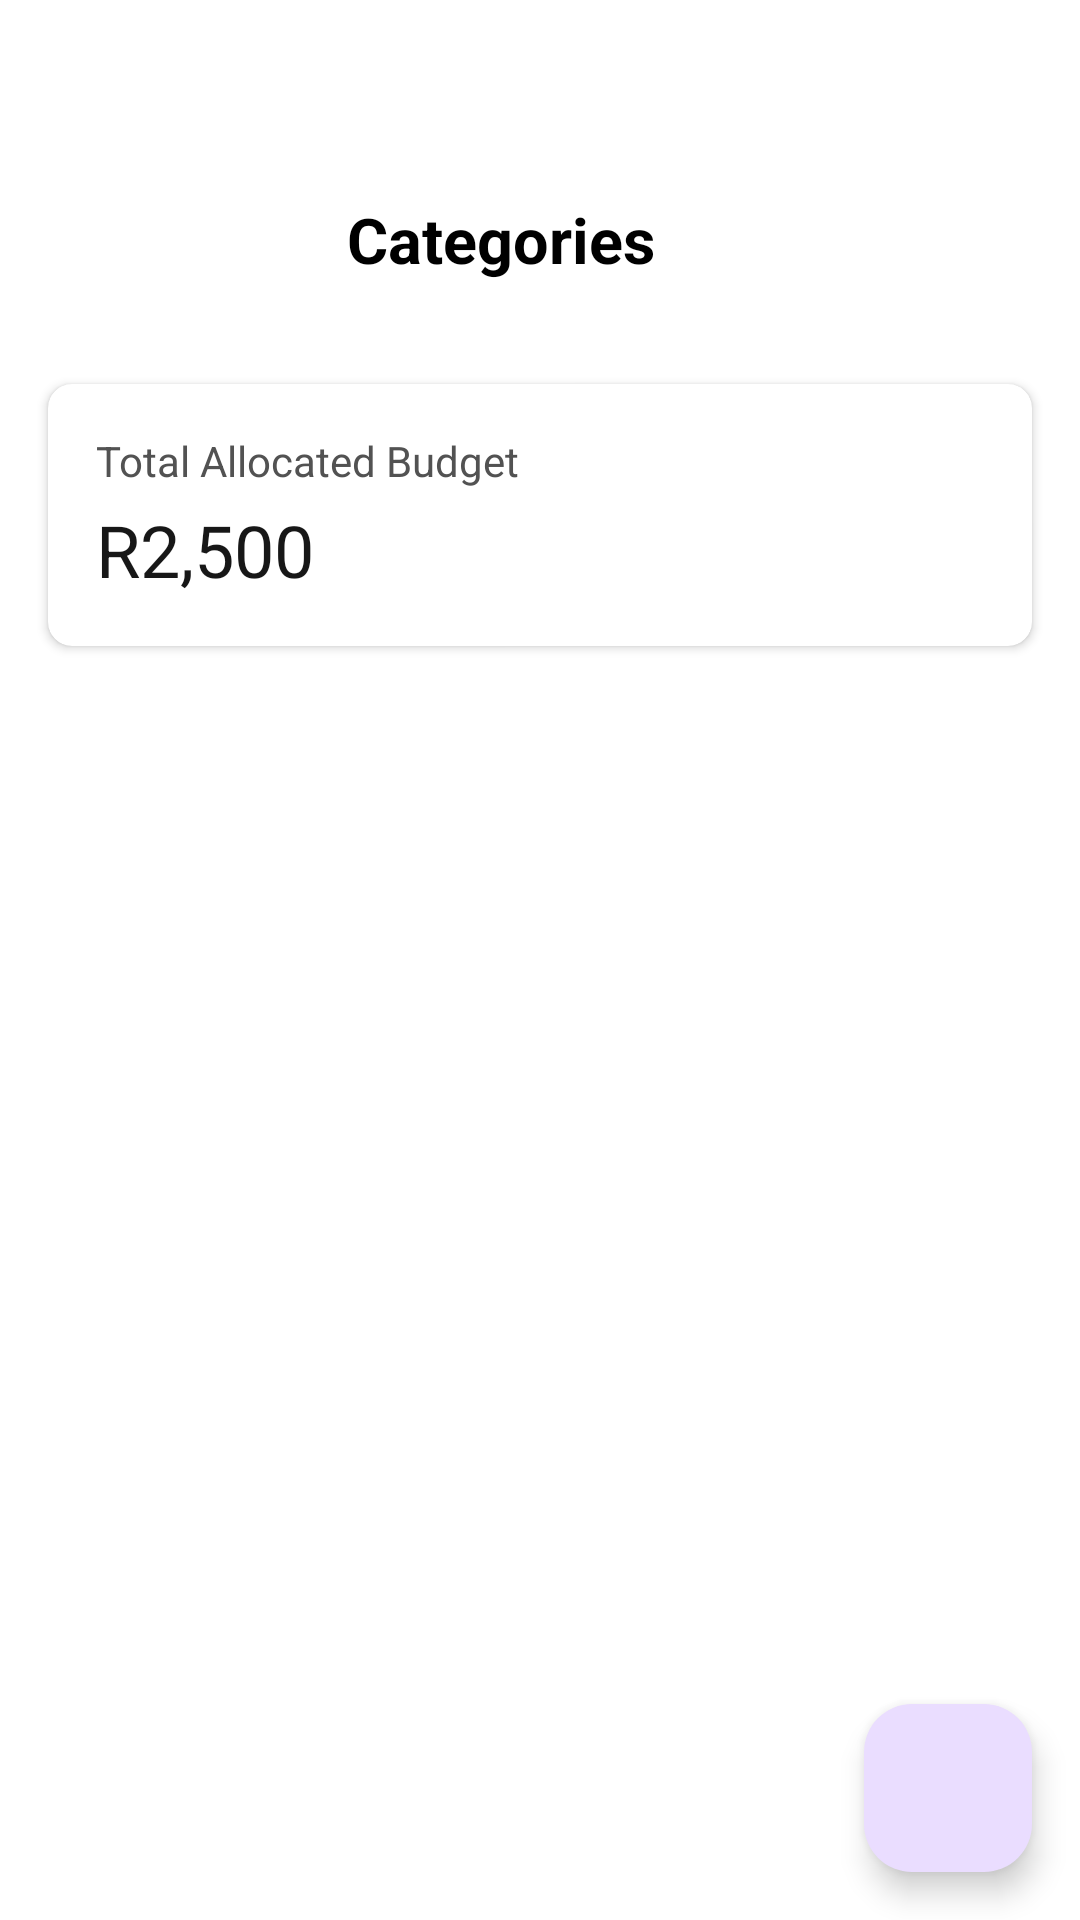

Here is an Android app screen rendered from its layout file. Give the layout XML and the strings, colors and styles it references.
<!-- AndroidManifest.xml: application theme Theme.ST10298850PROG7313P2LP -->
<!-- res/layout/activity_manage_categories.xml -->
<?xml version="1.0" encoding="utf-8"?>
<androidx.constraintlayout.widget.ConstraintLayout xmlns:android="http://schemas.android.com/apk/res/android"
    xmlns:app="http://schemas.android.com/apk/res-auto"
    xmlns:tools="http://schemas.android.com/tools"
    android:layout_width="match_parent"
    android:layout_height="match_parent"
    android:background="@android:color/white">


    <androidx.appcompat.widget.Toolbar
        android:id="@+id/toolbar"
        android:layout_width="0dp"
        android:layout_height="?attr/actionBarSize"
        android:layout_marginTop="48dp"
        android:background="@android:color/white"
        android:elevation="4dp"
        android:textAlignment="textEnd"
        app:layout_constraintEnd_toEndOf="parent"
        app:layout_constraintHorizontal_bias="0.0"
        app:layout_constraintStart_toStartOf="parent"
        app:layout_constraintTop_toTopOf="parent">

        <ImageButton
            android:id="@+id/btnBack"
            android:layout_width="wrap_content"
            android:layout_height="match_parent"
            android:layout_gravity="start|center_vertical"
            android:background="?attr/selectableItemBackgroundBorderless"
            android:src="@drawable/arrow_back_ic"/>

        <TextView
            android:layout_width="match_parent"
            android:layout_height="wrap_content"
            android:paddingRight="42dp"
            android:text="Categories"
            android:textAlignment="center"
            android:textColor="@android:color/black"
            android:textSize="21sp"
            android:textStyle="bold"
            tools:layout_editor_absoluteX="40dp"
            tools:layout_editor_absoluteY="18dp"
            tools:ignore="HardcodedText" />
    </androidx.appcompat.widget.Toolbar>

    <androidx.cardview.widget.CardView
        android:id="@+id/cardTotalBudget"
        android:layout_width="match_parent"
        android:layout_height="wrap_content"
        android:layout_margin="16dp"
        app:cardCornerRadius="8dp"
        app:cardElevation="2dp"
        app:layout_constraintTop_toBottomOf="@id/toolbar">

        <LinearLayout
            android:layout_width="match_parent"
            android:layout_height="wrap_content"
            android:orientation="vertical"
            android:padding="16dp">

            <TextView
                android:layout_width="wrap_content"
                android:layout_height="wrap_content"
                android:text="Total Allocated Budget"
                android:textSize="14sp"
                android:textColor="#525252" />

            <TextView
                android:id="@+id/tvTotalBudget"
                android:layout_width="wrap_content"
                android:layout_height="wrap_content"
                android:text="R2,500"
                android:textSize="24sp"
                android:textColor="#171717"
                android:layout_marginTop="4dp" />

        </LinearLayout>

    </androidx.cardview.widget.CardView>

    <androidx.recyclerview.widget.RecyclerView
        android:id="@+id/rvCategories"
        android:layout_width="match_parent"
        android:layout_height="0dp"
        android:layout_marginTop="16dp"
        app:layout_constraintTop_toBottomOf="@id/cardTotalBudget"
        app:layout_constraintBottom_toTopOf="@id/fabAddCategory" />

    <com.google.android.material.floatingactionbutton.FloatingActionButton
        android:id="@+id/fabAddCategory"
        android:layout_width="wrap_content"
        android:layout_height="wrap_content"
        android:src="@drawable/add_ic"
        android:layout_margin="16dp"
        app:layout_constraintBottom_toBottomOf="parent"
    app:layout_constraintEnd_toEndOf="parent" />




</androidx.constraintlayout.widget.ConstraintLayout>
<!-- resources referenced by this layout -->
<resources>
  <style name="Theme.ST10298850PROG7313P2LP" parent="Base.Theme.ST10298850PROG7313P2LP" />
  <style name="Base.Theme.ST10298850PROG7313P2LP" parent="Theme.Material3.DayNight.NoActionBar">
      </style>
</resources>
